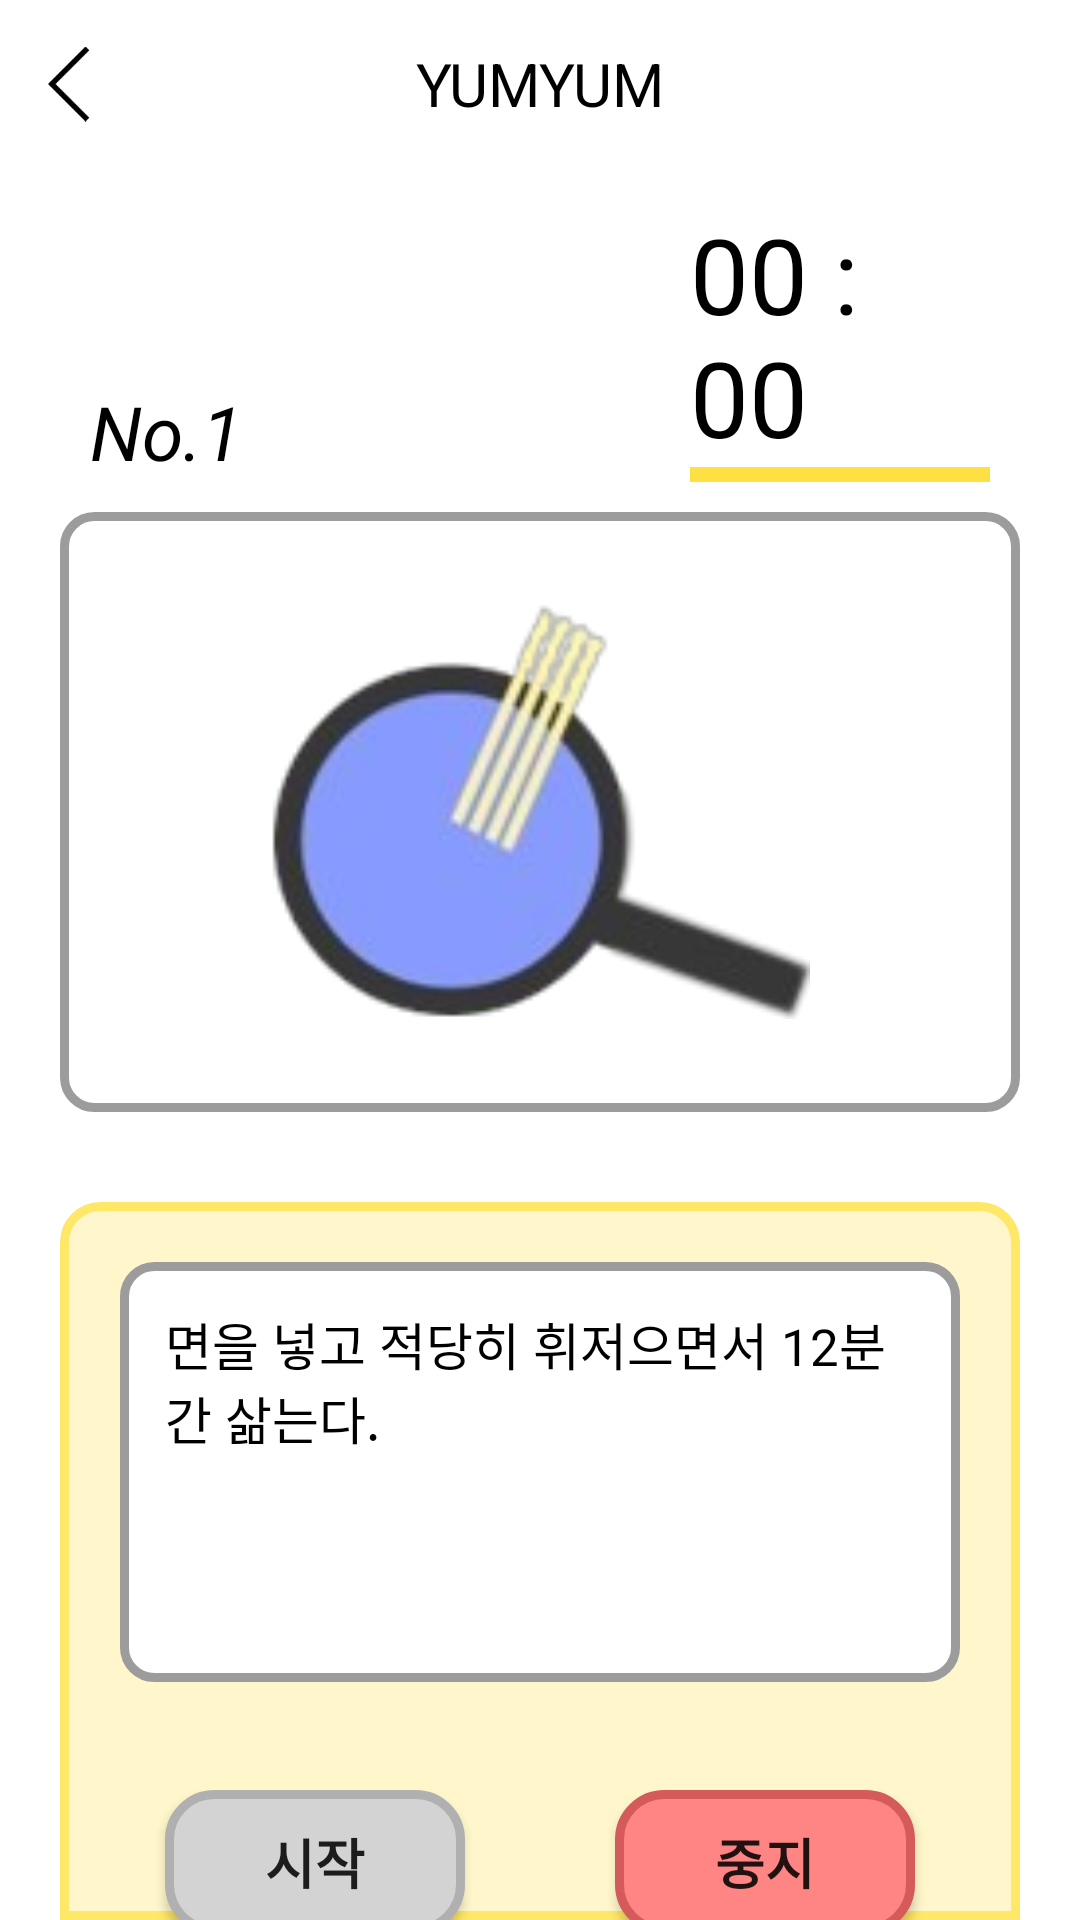

Android layout source for this screen:
<!-- AndroidManifest.xml: application theme Theme.YUMYUM.NoActionBar -->
<!-- res/layout/activity_recipe_continue.xml -->
<?xml version="1.0" encoding="utf-8"?>
<androidx.constraintlayout.widget.ConstraintLayout xmlns:android="http://schemas.android.com/apk/res/android"
    xmlns:app="http://schemas.android.com/apk/res-auto"
    xmlns:tools="http://schemas.android.com/tools"
    android:layout_width="match_parent"
    android:layout_height="match_parent"
    tools:context=".recipe.R1ContinueActivity">

    <LinearLayout
        android:layout_width="match_parent"
        android:layout_height="match_parent"
        android:orientation="vertical">

        <com.google.android.material.appbar.AppBarLayout
            android:id="@+id/appBarLayout"
            android:layout_width="match_parent"
            android:layout_height="wrap_content"
            android:layout_marginBottom="2dp"
            android:theme="@style/Animation.Design.BottomSheetDialog">
            

            <androidx.appcompat.widget.Toolbar
                android:id="@+id/toolbar"
                android:layout_width="match_parent"
                android:layout_height="?attr/actionBarSize"
                android:background="#fff">

                <TextView
                    android:layout_width="wrap_content"
                    android:layout_height="wrap_content"
                    android:layout_gravity="center"
                    android:text="@string/app_name"
                    android:textColor="#000"
                    android:textSize="20sp" />

                <ImageView
                    android:id="@+id/back_btn"
                    android:layout_width="25dp"
                    android:layout_height="wrap_content"
                    android:src="@drawable/back" />
            </androidx.appcompat.widget.Toolbar>

        </com.google.android.material.appbar.AppBarLayout>

        <LinearLayout
            android:layout_width="match_parent"
            android:layout_height="match_parent"
            android:layout_marginHorizontal="20dp"
            android:orientation="vertical">

            <LinearLayout
                android:layout_width="match_parent"
                android:layout_height="wrap_content"
                android:layout_margin="10dp"
                android:orientation="horizontal">

                <TextView
                    android:id="@+id/cook_step"
                    android:layout_width="match_parent"
                    android:layout_height="wrap_content"
                    android:layout_weight="1"
                    android:layout_gravity="bottom"
                    android:text="No.1"
                    android:textColor="@color/black"
                    android:textSize="25sp"
                    android:textStyle="italic" />


                <LinearLayout
                    android:layout_width="match_parent"
                    android:layout_height="wrap_content"
                    android:layout_weight="2"
                    android:gravity="right"
                    android:orientation="vertical">

                    <TextView
                        android:id="@+id/cook_timer"
                        android:layout_width="wrap_content"
                        android:layout_height="wrap_content"
                        android:layout_gravity="center"
                        android:text="00 : 00"
                        android:textColor="@color/black"
                        android:textSize="35sp" />

                    <View
                        android:id="@+id/view"
                        android:layout_width="wrap_content"
                        android:layout_height="5dp"
                        android:background="#FEE043" />

                </LinearLayout>

            </LinearLayout>

            <LinearLayout
                android:id="@+id/linearLayout"
                android:layout_width="match_parent"
                android:layout_height="200dp"
                android:background="@drawable/border_recipe_start1"
                android:gravity="center"
                android:orientation="horizontal">

                <ImageView
                    android:id="@+id/imageView7"
                    android:layout_width="180dp"
                    android:layout_height="180dp"
                    android:src="@drawable/recipe_continue_img" />

            </LinearLayout>

            <LinearLayout
                android:layout_width="match_parent"
                android:layout_height="match_parent"
                android:layout_marginTop="30dp"
                android:background="@drawable/border_yellow_top"
                android:orientation="vertical">

                <FrameLayout
                    android:layout_width="match_parent"
                    android:layout_height="140dp"
                    android:layout_margin="20dp"
                    android:background="@drawable/border_recipe_start1">

                    <TextView
                        android:id="@+id/cook_step_text"
                        android:layout_width="wrap_content"
                        android:layout_height="wrap_content"
                        android:layout_margin="15dp"
                        android:text="면을 넣고 적당히 휘저으면서 12분간 삶는다."
                        android:textColor="@color/black"
                        android:textSize="17sp" />
                </FrameLayout>

                <LinearLayout
                    android:layout_width="match_parent"
                    android:layout_height="60dp"
                    android:layout_marginVertical="10dp"
                    android:gravity="center"
                    android:orientation="horizontal">

                    <Button
                        android:id="@+id/start_btn"
                        android:layout_width="100dp"
                        android:layout_height="wrap_content"
                        android:background="@drawable/recipe_continue_button1"
                        android:text="시작"
                        android:textSize="18sp"
                        android:textStyle="bold" />

                    <Button
                        android:id="@+id/stop_btn"
                        android:layout_width="100dp"
                        android:layout_height="wrap_content"
                        android:layout_marginLeft="50dp"
                        android:background="@drawable/recipe_continue_button2"
                        android:text="중지"
                        android:textSize="18sp"
                        android:textStyle="bold" />
                </LinearLayout>

                <LinearLayout
                    android:layout_width="match_parent"
                    android:layout_height="match_parent"
                    android:layout_marginTop="15dp"
                    android:layout_marginHorizontal="20dp"
                    android:layout_gravity="center|bottom"
                    android:orientation="horizontal">

                    <LinearLayout
                        android:id="@+id/before_to_page_btn"
                        android:layout_width="match_parent"
                        android:layout_height="wrap_content"
                        android:layout_weight="1"
                        android:layout_gravity="left"
                        android:visibility="invisible"
                        android:orientation="horizontal">

                        <ImageView
                            android:id="@+id/before_to_page_img"
                            android:layout_width="20dp"
                            android:layout_height="20dp"
                            android:layout_gravity="center_vertical"
                            android:src="@drawable/recipe_before" />

                        <TextView
                            android:id="@+id/before_to_page_text"
                            android:layout_width="wrap_content"
                            android:layout_height="wrap_content"
                            android:layout_weight="1"
                            android:text=" 돌아가기"
                            android:textColor="#000"
                            android:textSize="16sp" />


                    </LinearLayout>

                    <LinearLayout
                        android:id="@+id/next_to_page_btn"
                        android:layout_width="match_parent"
                        android:layout_height="wrap_content"
                        android:layout_weight="1"
                        android:layout_gravity="right"
                        android:orientation="horizontal">

                        <TextView
                            android:id="@+id/next_to_page_text"
                            android:layout_width="wrap_content"
                            android:layout_height="wrap_content"
                            android:layout_weight="1"
                            android:gravity="right"
                            android:text="넘어가기 "
                            android:textColor="#000"
                            android:textSize="16sp" />

                        <ImageView
                            android:id="@+id/next_to_page_img"
                            android:layout_width="20dp"
                            android:layout_height="20dp"
                            android:layout_gravity="center_vertical"
                            android:src="@drawable/recipe_next" />


                    </LinearLayout>
                </LinearLayout>

            </LinearLayout>

        </LinearLayout>

    </LinearLayout>

</androidx.constraintlayout.widget.ConstraintLayout>
<!-- resources referenced by this layout -->
<resources>
  <!-- drawable back: png bitmap (drawable, 442 bytes) -->
  <!-- drawable border_recipe_start1 (drawable) -->
  <?xml version="1.0" encoding="utf-8"?>
  <shape xmlns:android="http://schemas.android.com/apk/res/android">
      <solid android:color="#fff"/>
      <stroke android:width="3dp" android:color="#9C9C9C" />
      <corners android:radius="10dp" />
  </shape>
  <!-- drawable border_yellow_top (drawable) -->
  <?xml version="1.0" encoding="utf-8"?>
  <selector xmlns:android="http://schemas.android.com/apk/res/android">
      <item>
          <shape>
              <solid android:color="#FFF7CB"/>
              <corners android:topLeftRadius="12dp" android:topRightRadius="12dp"/>
              <stroke android:color="#FFE767" android:width="3dp" />
          </shape>
      </item>
  </selector>
  <!-- drawable recipe_before: png bitmap (drawable, 508 bytes) -->
  <!-- drawable recipe_continue_button1 (drawable) -->
  <?xml version="1.0" encoding="utf-8"?>
  <shape xmlns:android="http://schemas.android.com/apk/res/android">
      <solid android:color="#D3D3D3"/>
      <stroke android:width="3dp" android:color="#B0B0B0" />
      <corners android:radius="15dp" />
  </shape>
  <!-- drawable recipe_continue_button2 (drawable) -->
  <?xml version="1.0" encoding="utf-8"?>
  <shape xmlns:android="http://schemas.android.com/apk/res/android">
      <solid android:color="#FF8484"/>
      <stroke android:width="3dp" android:color="#D55A5A" />
      <corners android:radius="15dp" />
  </shape>
  <!-- drawable recipe_continue_img: png bitmap (drawable, 17271 bytes) -->
  <string name="app_name">YUMYUM</string>
  <style name="Theme.YUMYUM.NoActionBar">
          <item name="windowNoTitle">true</item>
      </style>
  <!-- not gathered from this repository: default colours our renderer supplied (Android Studio template values) -->
  <color name="black">#FF000000</color>
</resources>
